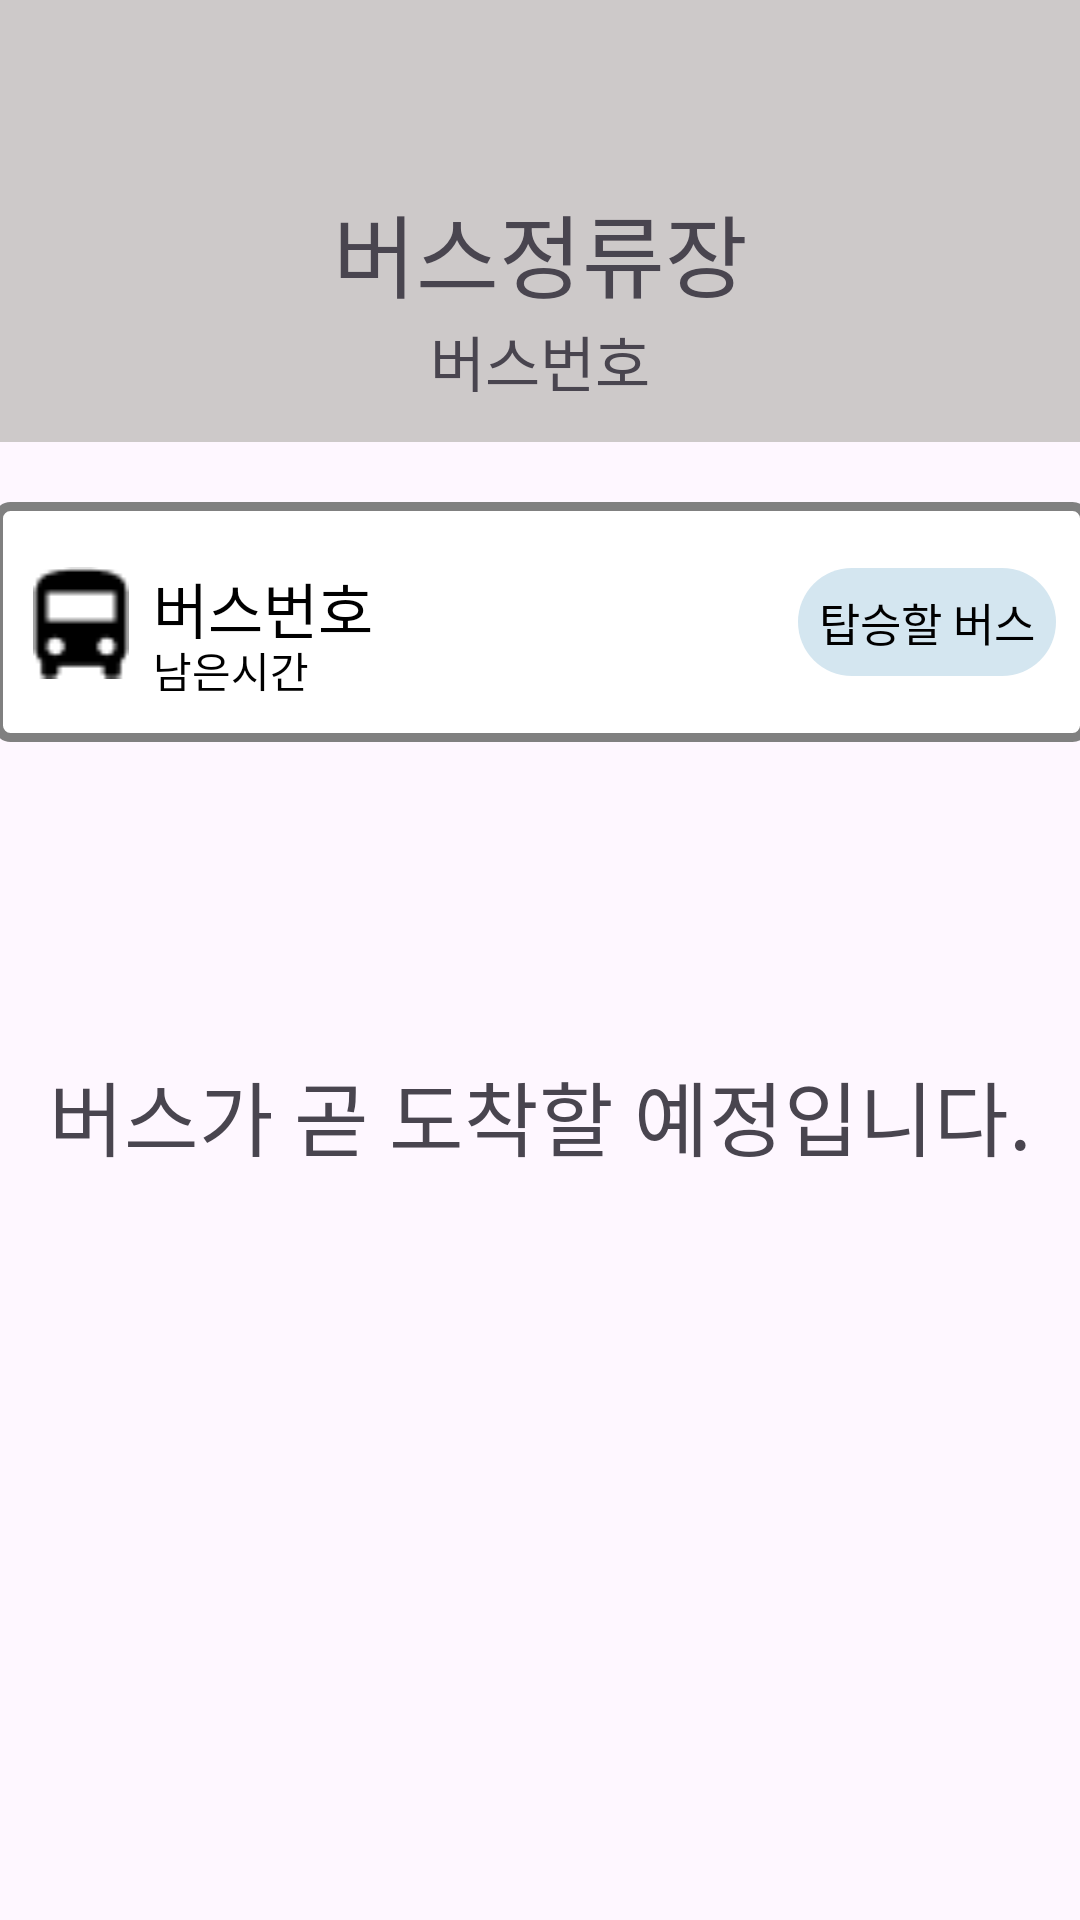

The Android layout XML behind this screen, and the referenced resources:
<!-- AndroidManifest.xml: application theme Theme.Bus_AutoSystem -->
<!-- res/layout/activity_reservation.xml -->
<?xml version="1.0" encoding="utf-8"?>
<androidx.constraintlayout.widget.ConstraintLayout
    xmlns:android="http://schemas.android.com/apk/res/android"
    android:layout_width="match_parent"
    android:layout_height="match_parent"
    xmlns:tools="http://schemas.android.com/tools"
    xmlns:app="http://schemas.android.com/apk/res-auto"
    tools:context=".ReservationActivity">


    <androidx.constraintlayout.widget.ConstraintLayout
        android:layout_height="0dp"
        android:layout_width="match_parent"
        app:layout_constraintTop_toTopOf="parent"
        app:layout_constraintBottom_toBottomOf="@id/guideline1"
        android:background="#cdc9c9"
        >
        <androidx.constraintlayout.widget.Guideline
            android:id="@+id/guideline2"
            android:layout_width="wrap_content"
            android:layout_height="wrap_content"
            android:orientation="horizontal"
            app:layout_constraintGuide_percent="0.42" />
        <TextView
            android:layout_width="wrap_content"
            android:layout_height="wrap_content"
            app:layout_constraintTop_toBottomOf="@id/guideline2"
            app:layout_constraintEnd_toEndOf="parent"
            app:layout_constraintStart_toStartOf="parent"
            android:text="버스정류장"
            android:fontFamily="@font/gmarketsansttfmedium"
            android:textSize="30sp"
            android:id="@+id/MainBusStopName"
            />
        <TextView
            android:layout_width="wrap_content"
            android:layout_height="wrap_content"
            app:layout_constraintTop_toBottomOf="@id/MainBusStopName"
            app:layout_constraintEnd_toEndOf="parent"
            app:layout_constraintStart_toStartOf="parent"
            android:text="버스번호"
            android:fontFamily="@font/gmarketsansttfmedium"
            android:textSize="20sp"
            android:id="@+id/mainbusstp_number"
            />
    </androidx.constraintlayout.widget.ConstraintLayout>

    <androidx.constraintlayout.widget.Guideline
        android:id="@+id/guideline1"
        android:layout_width="wrap_content"
        android:layout_height="wrap_content"
        android:orientation="horizontal"
        app:layout_constraintGuide_percent="0.23" />

    <androidx.constraintlayout.widget.ConstraintLayout
        android:id="@+id/button_layout"
        android:layout_width="365dp"
        android:layout_height="80dp"
        android:orientation="horizontal"
        android:gravity="center_vertical"
        android:background="@drawable/list_rectangle_box"
        android:clickable="true"
        android:focusable="true"
        android:layout_marginTop="20dp"
        app:layout_constraintTop_toBottomOf="@id/guideline1"
        app:layout_constraintStart_toStartOf="parent"
        app:layout_constraintEnd_toEndOf="parent">

        <androidx.constraintlayout.widget.Guideline
            android:id="@+id/guideline4"
            android:layout_width="wrap_content"
            android:layout_height="wrap_content"
            android:orientation="horizontal"
            app:layout_constraintGuide_percent="0.26" />

        <ImageView
            android:id="@+id/button_icon"
            app:layout_constraintStart_toStartOf="parent"
            app:layout_constraintTop_toTopOf="parent"
            app:layout_constraintBottom_toBottomOf="parent"
            android:layout_width="48dp"
            android:layout_height="65dp"
            android:layout_marginLeft="5dp"
            android:src="@drawable/busicon"
            android:padding="8dp"
            />

            <TextView
                android:id="@+id/near_busstop_text"
                app:layout_constraintTop_toBottomOf="@id/guideline4"
                app:layout_constraintStart_toEndOf="@id/button_icon"
                android:layout_width="100dp"
                android:layout_height="25dp"
                android:textSize="20sp"
                android:text="버스번호"
                android:fontFamily="@font/gmarketsansttfmedium"
                android:textColor="@android:color/black" />

            <TextView
                app:layout_constraintTop_toBottomOf="@id/near_busstop_text"
                app:layout_constraintStart_toEndOf="@id/button_icon"
                android:id="@+id/location_busstop_text"
                android:layout_width="wrap_content"
                android:layout_height="wrap_content"
                android:text="남은시간"
                android:fontFamily="@font/gmarketsansttfmedium"
                android:textColor="@android:color/black" />

        <androidx.constraintlayout.widget.Guideline
            android:id="@+id/guideline5"
            android:layout_width="wrap_content"
            android:layout_height="wrap_content"
            android:orientation="vertical"
            app:layout_constraintGuide_percent="0.97" />
        <TextView
            app:layout_constraintBottom_toBottomOf="parent"
            app:layout_constraintTop_toTopOf="parent"
            app:layout_constraintEnd_toStartOf="@id/guideline5"
            android:id="@+id/boarding_bus"
            android:layout_width="wrap_content"
            android:layout_height="wrap_content"
            android:padding="7dp"
            android:textSize="15sp"
            android:background="@drawable/boardingbus"
            android:text="탑승할 버스"
            android:fontFamily="@font/gmarketsansttfmedium"
            android:textColor="@android:color/black" />

    </androidx.constraintlayout.widget.ConstraintLayout>


    <androidx.constraintlayout.widget.Guideline
        android:id="@+id/guideline6"
        android:layout_width="wrap_content"
        android:layout_height="wrap_content"
        android:orientation="horizontal"
        app:layout_constraintGuide_percent="0.55" />
    <TextView
        android:id="@+id/textview"
        android:layout_width="wrap_content"
        android:layout_height="wrap_content"
        app:layout_constraintTop_toBottomOf="@id/guideline6"
        app:layout_constraintStart_toStartOf="parent"
        app:layout_constraintEnd_toEndOf="parent"
        android:text="버스가 곧 도착할 예정입니다."
        android:fontFamily="@font/gmarketsansttfbold"
        android:textSize="27sp"
        />

</androidx.constraintlayout.widget.ConstraintLayout>
<!-- resources referenced by this layout -->
<resources>
  <!-- drawable boardingbus (drawable) -->
  <?xml version="1.0" encoding="utf-8"?>
  <shape xmlns:android="http://schemas.android.com/apk/res/android"
      android:shape="rectangle">
  
      <solid android:color="#D4E6F0"/>
      <corners android:radius="70dp"/>
  
  </shape>
  <!-- drawable busicon: png bitmap (drawable, 397 bytes) -->
  <!-- drawable list_rectangle_box (drawable) -->
  <?xml version="1.0" encoding="utf-8"?>
  <shape xmlns:android="http://schemas.android.com/apk/res/android"
      android:shape="rectangle">
  
      <solid android:color="#FFFFFF"/> 
  
      <stroke
          android:width="3dp"
          android:color="#808080"/> 
  
      <corners android:radius="4dp"/> 
  </shape>
  <style name="Theme.Bus_AutoSystem" parent="Base.Theme.Bus_AutoSystem" />
  <style name="Base.Theme.Bus_AutoSystem" parent="Theme.Material3.DayNight.NoActionBar">
          
          
      </style>
</resources>
